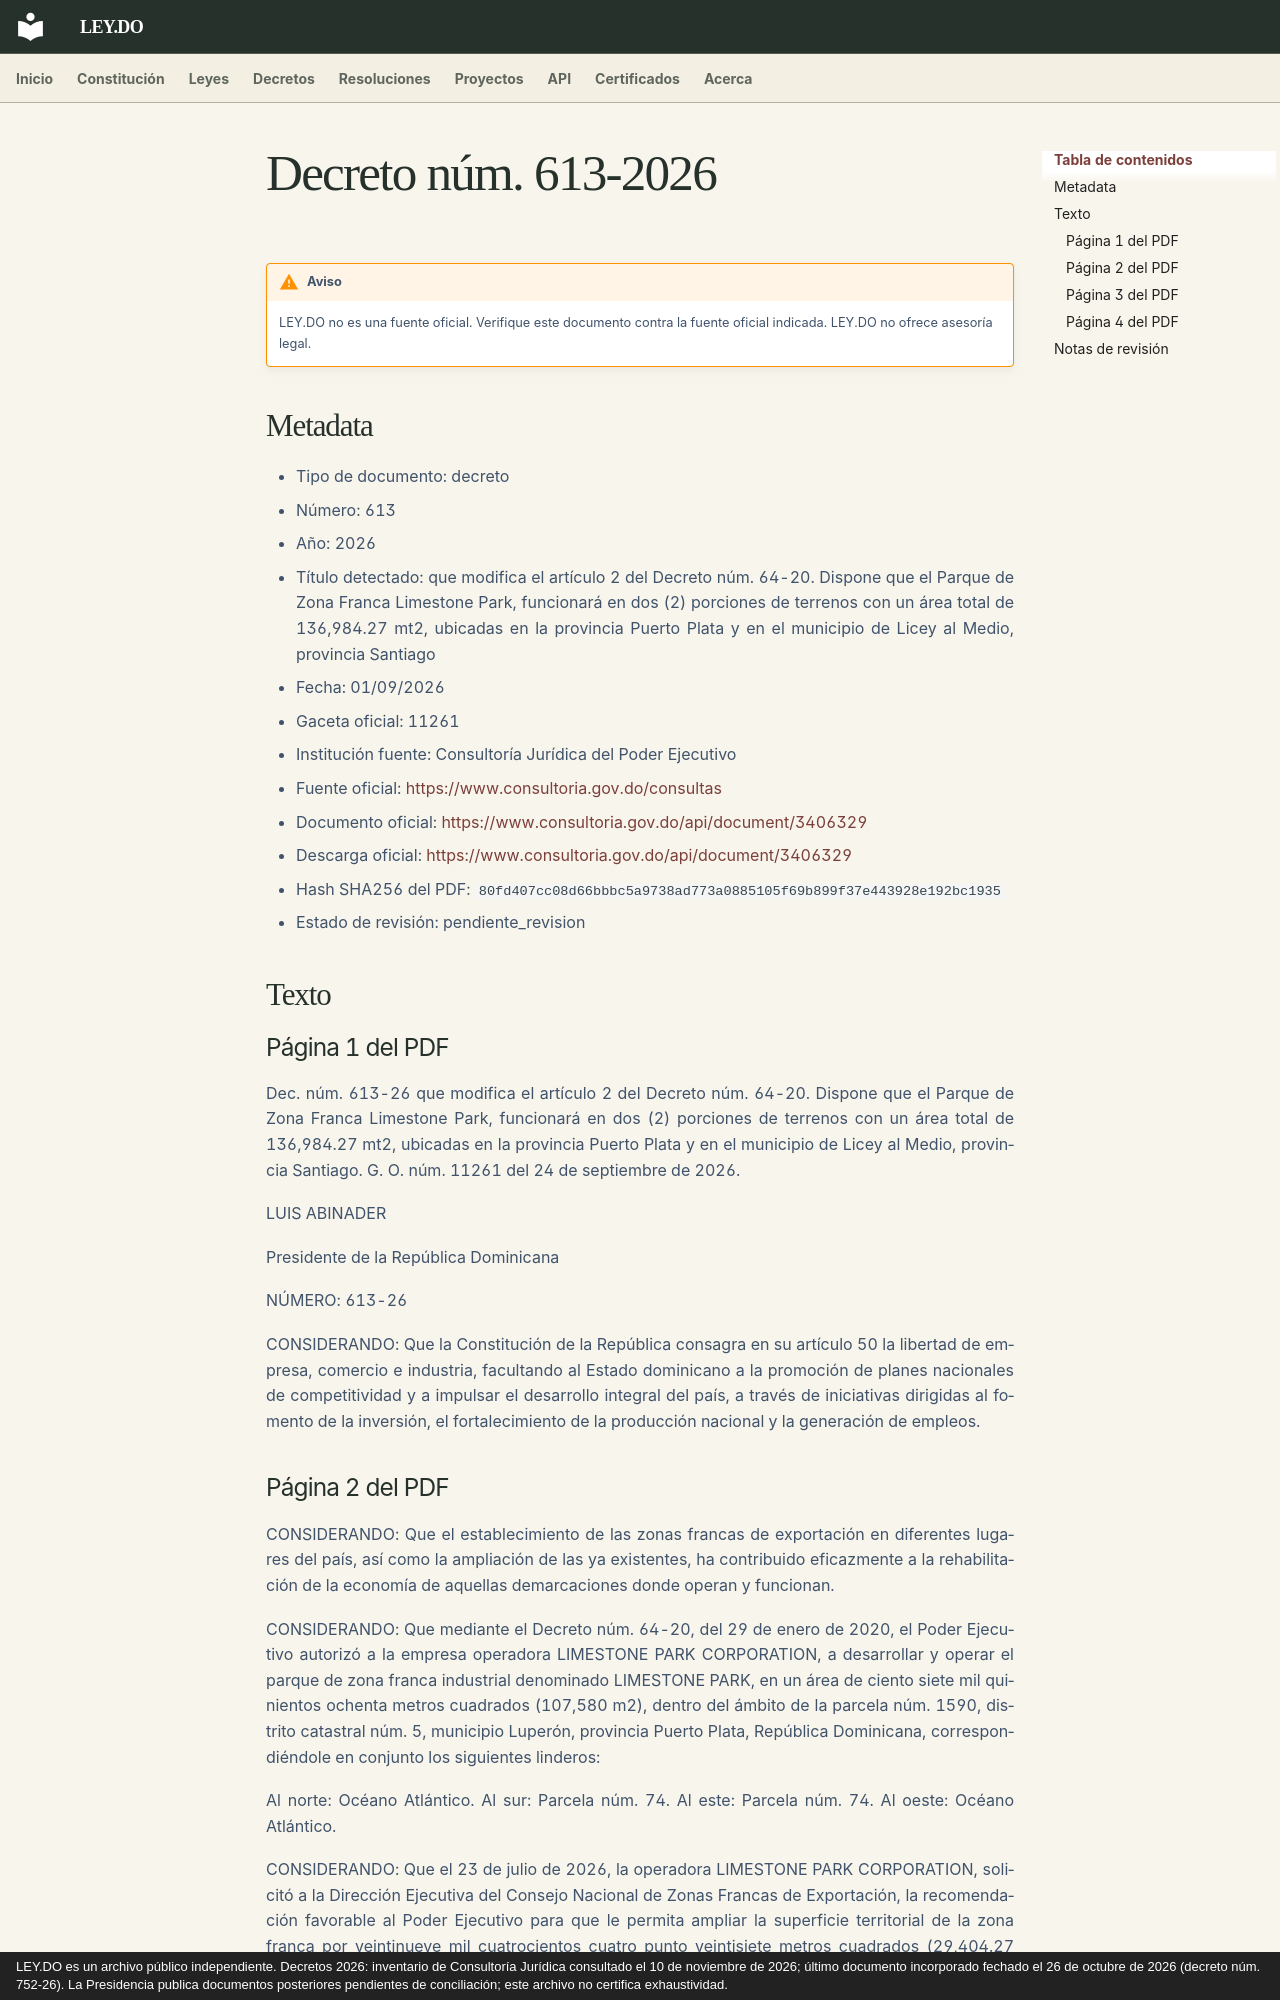

repository: ley-do/ley.do · page: decretos/2026/decreto-613-2026/index.html · generator: mkdocs · copyright: LEY.DO es un archivo público independiente. Decretos 2026: inventario de Consultoría Jurídica consultado el 10 de noviembre de 2026; último documento incorporado fechado el 26 de octubre de 2026 (decreto núm. 752-26). La Presidencia publica documentos posteriores pendientes de conciliación; este archivo no certifica exhaustividad.

# Decreto núm. 613-2026

!!! warning "Aviso"
    LEY.DO no es una fuente oficial. Verifique este documento contra la fuente oficial indicada.
    LEY.DO no ofrece asesoría legal.

## Metadata

- Tipo de documento: decreto
- Número: 613
- Año: 2026
- Título detectado: que modifica el artículo 2 del Decreto núm. 64-20. Dispone que el Parque de Zona Franca Limestone Park, funcionará en dos (2) porciones de terrenos con un área total de 136,984.27 mt2, ubicadas en la provincia Puerto Plata y en el municipio de Licey al Medio, provincia Santiago
- Fecha: 01/09/2026
- Gaceta oficial: 11261
- Institución fuente: Consultoría Jurídica del Poder Ejecutivo
- Fuente oficial: [https://www.consultoria.gov.do/consultas](https://www.consultoria.gov.do/consultas)
- Documento oficial: [https://www.consultoria.gov.do/api/document/3406329](https://www.consultoria.gov.do/api/document/3406329)
- Descarga oficial: [https://www.consultoria.gov.do/api/document/3406329](https://www.consultoria.gov.do/api/document/3406329)
- Hash SHA256 del PDF: `80fd407cc08d66bbbc5a9738ad773a0885105f69b899f37e443928e192bc1935`
- Estado de revisión: pendiente_revision

## Texto

### Página 1 del PDF

Dec. núm. 613-26 que modifica el artículo 2 del Decreto núm. 64-20. Dispone que el Parque de Zona Franca Limestone Park, funcionará en dos (2) porciones de terrenos con un área total de 136,984.27 mt2, ubicadas en la provincia Puerto Plata y en el municipio de Licey al Medio, provincia Santiago. G. O. núm. 11261 del 24 de septiembre de 2026.

LUIS ABINADER

Presidente de la República Dominicana

NÚMERO: 613-26

CONSIDERANDO: Que la Constitución de la República consagra en su artículo 50 la libertad de empresa, comercio e industria, facultando al Estado dominicano a la promoción de planes nacionales de competitividad y a impulsar el desarrollo integral del país, a través de iniciativas dirigidas al fomento de la inversión, el fortalecimiento de la producción nacional y la generación de empleos.
